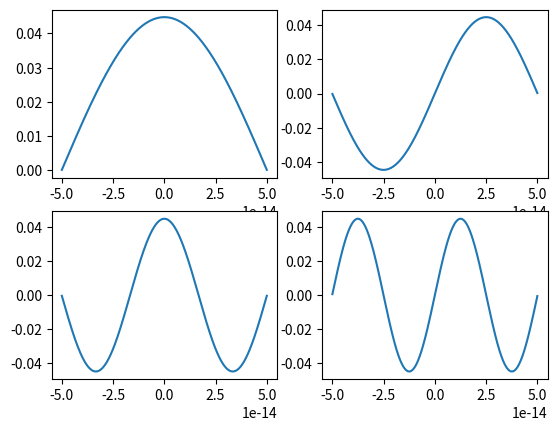

The script that saved this image:
import numpy as np
import matplotlib.pyplot as plt

m=9.1*1e-31
l=1e-13
hbar=1.05*1e-34
N=1000
v0=50*1.6*1e-19
a=l/N

x=np.linspace(-l/2,l/2,N)
#potential array
v=np.zeros(N)
v[x<-l/4]=v0
v[x>l/4]=v0
#finite difference hamiltonian matrix
H=np.zeros((N,N))
for i in range(1,N-1):
    H[i,i]=-2
    H[i,i-1]=1
    H[i-1,i]=1
H[0,0]=-2
H[0,1]=1
H[N-1,N-2]=1
H[N-1,N-1]=-2
H=-H*hbar**2/(2*m*(a**2))
v_matrix=np.diag(v)
H+=v_matrix
E,psi=np.linalg.eigh(H)
print(H)
print(E)
for i in range(4):
    plt.subplot(2,2,i+1)
    plt.plot(x,psi[:,i])
plt.show()
